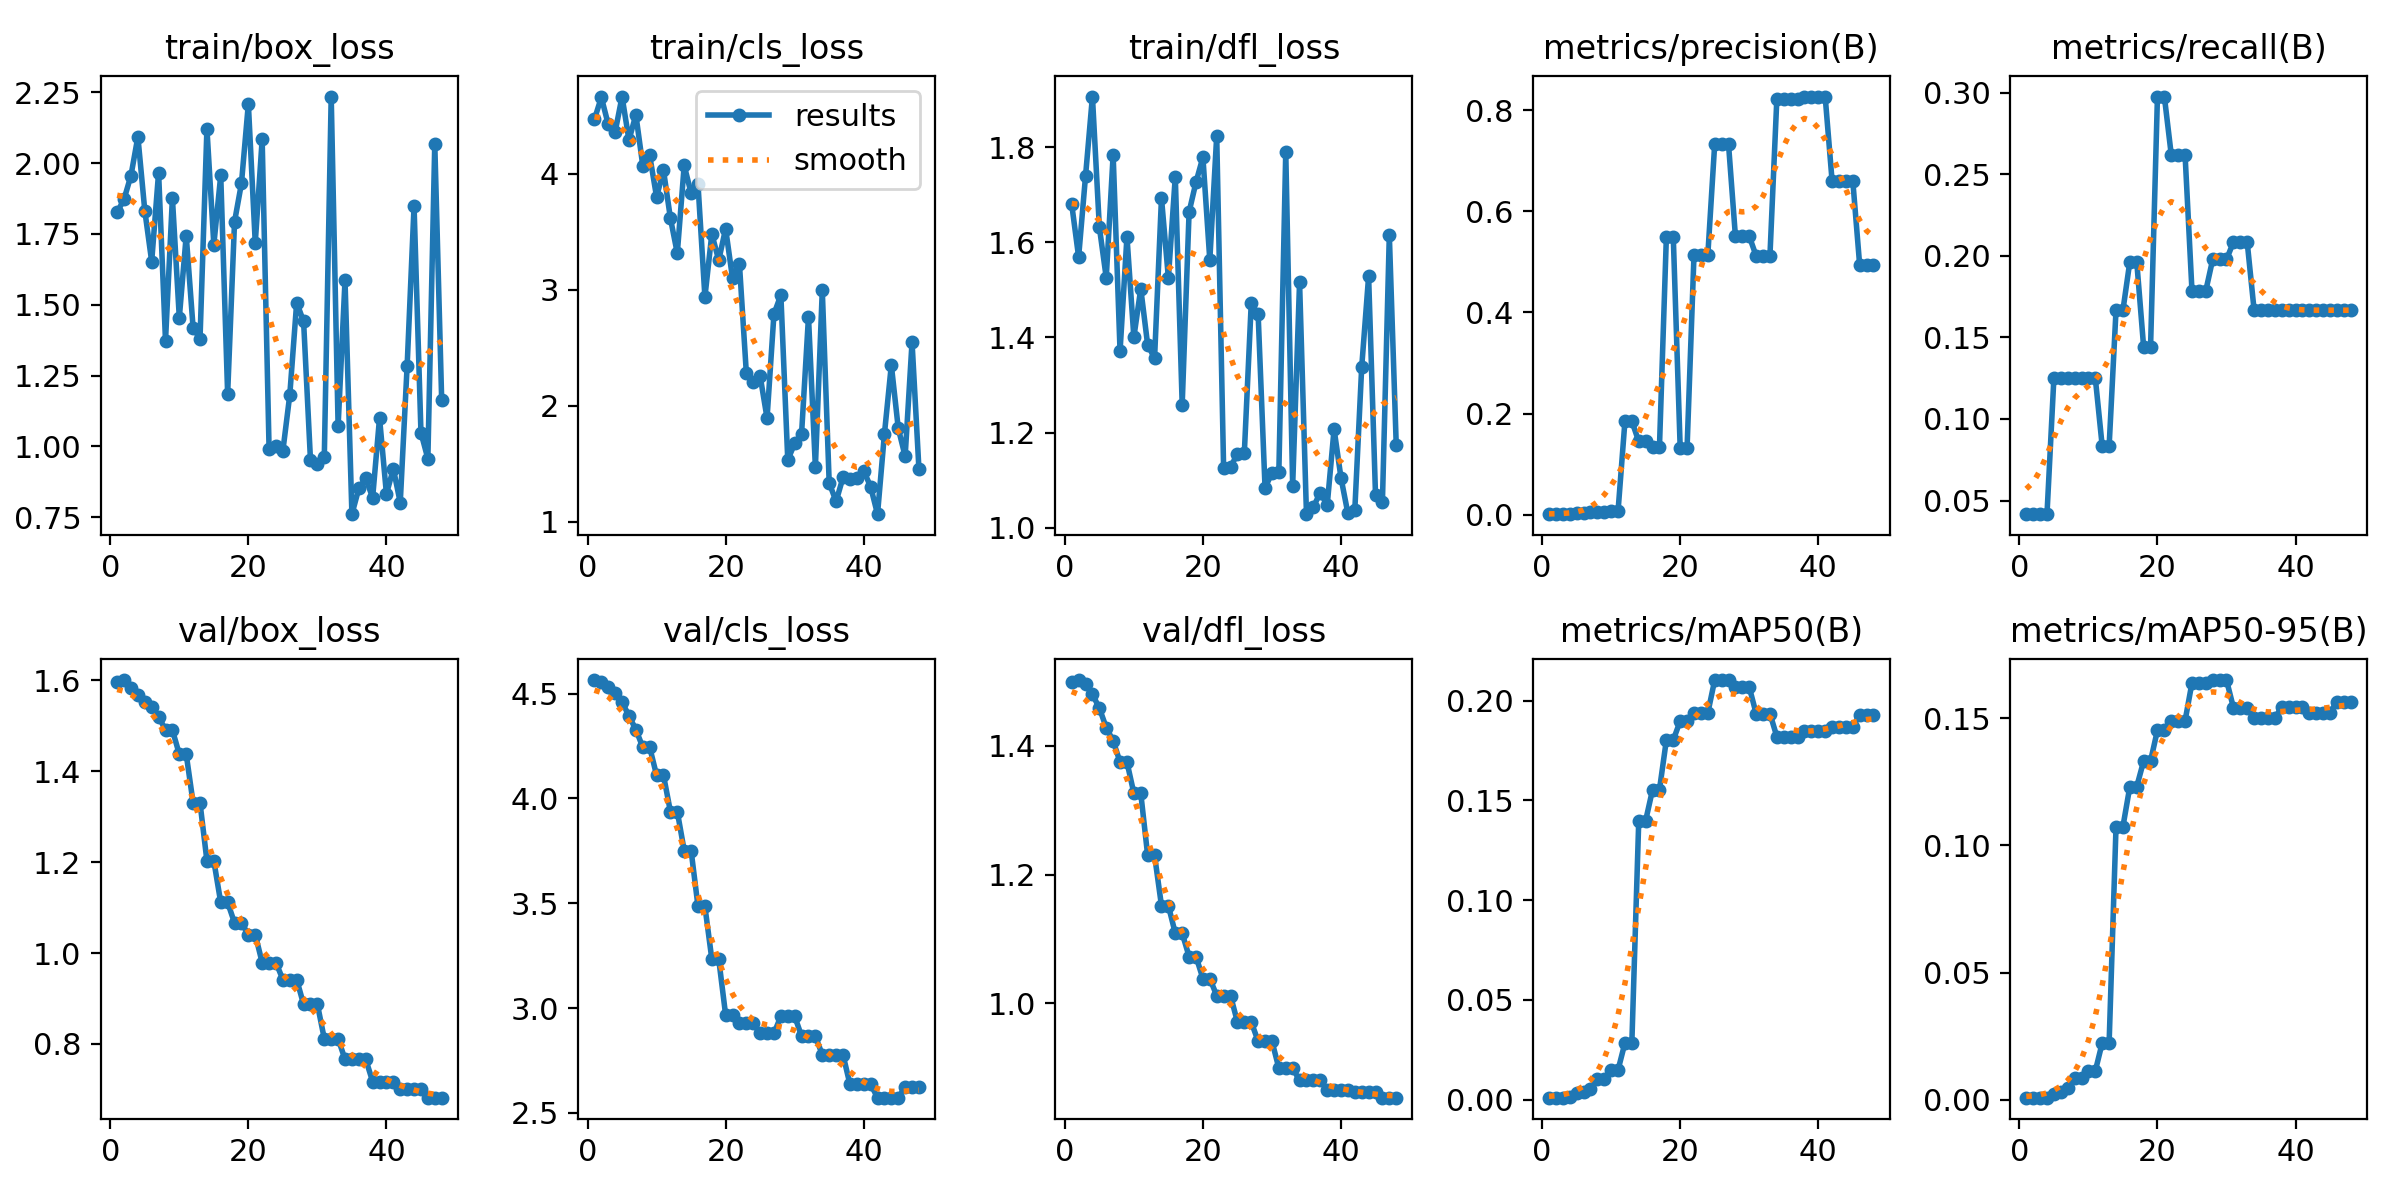

Data behind this chart, as committed beside it:
epoch, time, train/box_loss, train/cls_loss, train/dfl_loss, metrics/precision(B), metrics/recall(B), metrics/mAP50(B), metrics/mAP50-95(B), val/box_loss, val/cls_loss, val/dfl_loss, lr/pg0, lr/pg1, lr/pg2
1, 2.233, 1.826, 4.469, 1.68, 0.00104, 0.04167, 0.00105, 0.00084, 1.596, 4.564, 1.499, 0, 0, 0
2, 4.327, 1.873, 4.658, 1.569, 0.00103, 0.04167, 0.00106, 0.00085, 1.601, 4.553, 1.502, 5.82179e-06, 5.82179e-06, 5.82179e-06
3, 6.578, 1.956, 4.424, 1.739, 0.00104, 0.04167, 0.00109, 0.00087, 1.583, 4.53, 1.495, 1.15272e-05, 1.15272e-05, 1.15272e-05
4, 9.677, 2.093, 4.36, 1.907, 0.00112, 0.04167, 0.00114, 0.00084, 1.569, 4.504, 1.48, 1.71161e-05, 1.71161e-05, 1.71161e-05
5, 12.34, 1.833, 4.665, 1.633, 0.00352, 0.125, 0.00318, 0.00212, 1.551, 4.46, 1.458, 2.25886e-05, 2.25886e-05, 2.25886e-05
6, 14.55, 1.653, 4.29, 1.526, 0.00394, 0.125, 0.00401, 0.00317, 1.541, 4.393, 1.428, 2.79447e-05, 2.79447e-05, 2.79447e-05
7, 16.73, 1.967, 4.507, 1.784, 0.00442, 0.125, 0.00541, 0.00448, 1.52, 4.328, 1.407, 3.31844e-05, 3.31844e-05, 3.31844e-05
8, 18.67, 1.373, 4.069, 1.371, 0.00538, 0.125, 0.0105, 0.00858, 1.491, 4.244, 1.375, 3.83076e-05, 3.83076e-05, 3.83076e-05
9, 20.59, 1.876, 4.157, 1.612, 0.00538, 0.125, 0.0105, 0.00858, 1.491, 4.244, 1.375, 4.33144e-05, 4.33144e-05, 4.33144e-05
10, 22.86, 1.455, 3.8, 1.401, 0.00685, 0.125, 0.01491, 0.01133, 1.438, 4.11, 1.326, 4.82048e-05, 4.82048e-05, 4.82048e-05
11, 25.46, 1.744, 4.03, 1.503, 0.00685, 0.125, 0.01491, 0.01133, 1.438, 4.11, 1.326, 5.29788e-05, 5.29788e-05, 5.29788e-05
12, 27.7, 1.418, 3.617, 1.384, 0.185, 0.08333, 0.02849, 0.02237, 1.33, 3.937, 1.23, 5.76363e-05, 5.76363e-05, 5.76363e-05
13, 30.11, 1.38, 3.314, 1.357, 0.185, 0.08333, 0.02849, 0.02237, 1.33, 3.937, 1.23, 6.21775e-05, 6.21775e-05, 6.21775e-05
14, 33.17, 2.121, 4.071, 1.693, 0.1448, 0.1667, 0.1399, 0.1074, 1.203, 3.751, 1.152, 6.66022e-05, 6.66022e-05, 6.66022e-05
15, 35.56, 1.712, 3.832, 1.525, 0.1448, 0.1667, 0.1399, 0.1074, 1.203, 3.751, 1.152, 7.09104e-05, 7.09104e-05, 7.09104e-05
16, 37.96, 1.957, 3.907, 1.738, 0.1343, 0.1964, 0.1553, 0.1231, 1.111, 3.485, 1.109, 7.51023e-05, 7.51023e-05, 7.51023e-05
17, 40.01, 1.185, 2.938, 1.259, 0.1343, 0.1964, 0.1553, 0.1231, 1.111, 3.485, 1.109, 7.91777e-05, 7.91777e-05, 7.91777e-05
18, 42.34, 1.793, 3.481, 1.664, 0.5492, 0.1441, 0.1802, 0.1331, 1.066, 3.233, 1.073, 8.31367e-05, 8.31367e-05, 8.31367e-05
19, 44.83, 1.928, 3.254, 1.727, 0.5492, 0.1441, 0.1802, 0.1331, 1.066, 3.233, 1.073, 8.69793e-05, 8.69793e-05, 8.69793e-05
20, 47.26, 2.209, 3.526, 1.779, 0.1327, 0.2976, 0.1897, 0.1453, 1.041, 2.967, 1.039, 9.07055e-05, 9.07055e-05, 9.07055e-05
21, 49.77, 1.719, 3.098, 1.563, 0.1327, 0.2976, 0.1897, 0.1453, 1.041, 2.967, 1.039, 9.43152e-05, 9.43152e-05, 9.43152e-05
22, 52.05, 2.084, 3.222, 1.824, 0.513, 0.2619, 0.1937, 0.1489, 0.9789, 2.927, 1.012, 9.78085e-05, 9.78085e-05, 9.78085e-05
23, 54.2, 0.9927, 2.282, 1.125, 0.513, 0.2619, 0.1937, 0.1489, 0.9789, 2.927, 1.012, 0.0001012, 0.0001012, 0.0001012
24, 56.95, 1.002, 2.208, 1.127, 0.513, 0.2619, 0.1937, 0.1489, 0.9789, 2.927, 1.012, 0.0001044, 0.0001044, 0.0001044
25, 59.31, 0.9847, 2.256, 1.155, 0.7329, 0.1786, 0.2103, 0.1639, 0.9416, 2.879, 0.9713, 0.0001076, 0.0001076, 0.0001076
26, 61.5, 1.182, 1.894, 1.157, 0.7329, 0.1786, 0.2103, 0.1639, 0.9416, 2.879, 0.9713, 0.0001106, 0.0001106, 0.0001106
27, 63.82, 1.508, 2.791, 1.472, 0.7329, 0.1786, 0.2103, 0.1639, 0.9416, 2.879, 0.9713, 0.0001135, 0.0001135, 0.0001135
28, 66.38, 1.441, 2.954, 1.449, 0.5508, 0.1978, 0.2068, 0.165, 0.8872, 2.961, 0.9415, 0.0001163, 0.0001163, 0.0001163
29, 68.4, 0.951, 1.534, 1.084, 0.5508, 0.1978, 0.2068, 0.165, 0.8872, 2.961, 0.9415, 0.000119, 0.000119, 0.000119
30, 70.34, 0.9389, 1.675, 1.115, 0.5508, 0.1978, 0.2068, 0.165, 0.8872, 2.961, 0.9415, 0.0001216, 0.0001216, 0.0001216
31, 72.37, 0.9637, 1.761, 1.117, 0.5119, 0.2083, 0.1935, 0.1542, 0.8115, 2.866, 0.8998, 0.000124, 0.000124, 0.000124
32, 74.75, 2.235, 2.766, 1.79, 0.5119, 0.2083, 0.1935, 0.1542, 0.8115, 2.866, 0.8998, 0.0001263, 0.0001263, 0.0001263
33, 76.78, 1.072, 1.472, 1.088, 0.5119, 0.2083, 0.1935, 0.1542, 0.8115, 2.866, 0.8998, 0.0001286, 0.0001286, 0.0001286
34, 79.57, 1.586, 2.994, 1.516, 0.8221, 0.1667, 0.1819, 0.1499, 0.7662, 2.777, 0.8806, 0.0001306, 0.0001306, 0.0001306
35, 82.19, 0.7609, 1.335, 1.028, 0.8221, 0.1667, 0.1819, 0.1499, 0.7662, 2.777, 0.8806, 0.0001326, 0.0001326, 0.0001326
36, 84.76, 0.8518, 1.176, 1.043, 0.8221, 0.1667, 0.1819, 0.1499, 0.7662, 2.777, 0.8806, 0.0001345, 0.0001345, 0.0001345
37, 86.94, 0.8873, 1.383, 1.074, 0.8221, 0.1667, 0.1819, 0.1499, 0.7662, 2.777, 0.8806, 0.0001362, 0.0001362, 0.0001362
38, 89.22, 0.8191, 1.371, 1.047, 0.8269, 0.1667, 0.1847, 0.1545, 0.7173, 2.637, 0.8662, 0.0001379, 0.0001379, 0.0001379
39, 91.15, 1.101, 1.375, 1.207, 0.8269, 0.1667, 0.1847, 0.1545, 0.7173, 2.637, 0.8662, 0.0001394, 0.0001394, 0.0001394
40, 92.97, 0.8323, 1.44, 1.105, 0.8269, 0.1667, 0.1847, 0.1545, 0.7173, 2.637, 0.8662, 0.0001408, 0.0001408, 0.0001408
41, 95.02, 0.9212, 1.303, 1.03, 0.8269, 0.1667, 0.1847, 0.1545, 0.7173, 2.637, 0.8662, 0.0001421, 0.0001421, 0.0001421
42, 96.91, 0.8019, 1.066, 1.037, 0.6603, 0.1667, 0.1867, 0.1522, 0.7002, 2.572, 0.8621, 0.0001432, 0.0001432, 0.0001432
43, 98.77, 1.286, 1.758, 1.338, 0.6603, 0.1667, 0.1867, 0.1522, 0.7002, 2.572, 0.8621, 0.0001443, 0.0001443, 0.0001443
44, 100.8, 1.849, 2.352, 1.528, 0.6603, 0.1667, 0.1867, 0.1522, 0.7002, 2.572, 0.8621, 0.0001452, 0.0001452, 0.0001452
45, 102.8, 1.049, 1.808, 1.069, 0.6603, 0.1667, 0.1867, 0.1522, 0.7002, 2.572, 0.8621, 0.000146, 0.000146, 0.000146
46, 105.4, 0.9569, 1.565, 1.053, 0.4932, 0.1667, 0.1928, 0.1565, 0.6818, 2.623, 0.8538, 0.0001467, 0.0001467, 0.0001467
47, 107.6, 2.068, 2.549, 1.615, 0.4932, 0.1667, 0.1928, 0.1565, 0.6818, 2.623, 0.8538, 0.0001473, 0.0001473, 0.0001473
48, 110, 1.164, 1.453, 1.174, 0.4932, 0.1667, 0.1928, 0.1565, 0.6818, 2.623, 0.8538, 0.0001478, 0.0001478, 0.0001478
